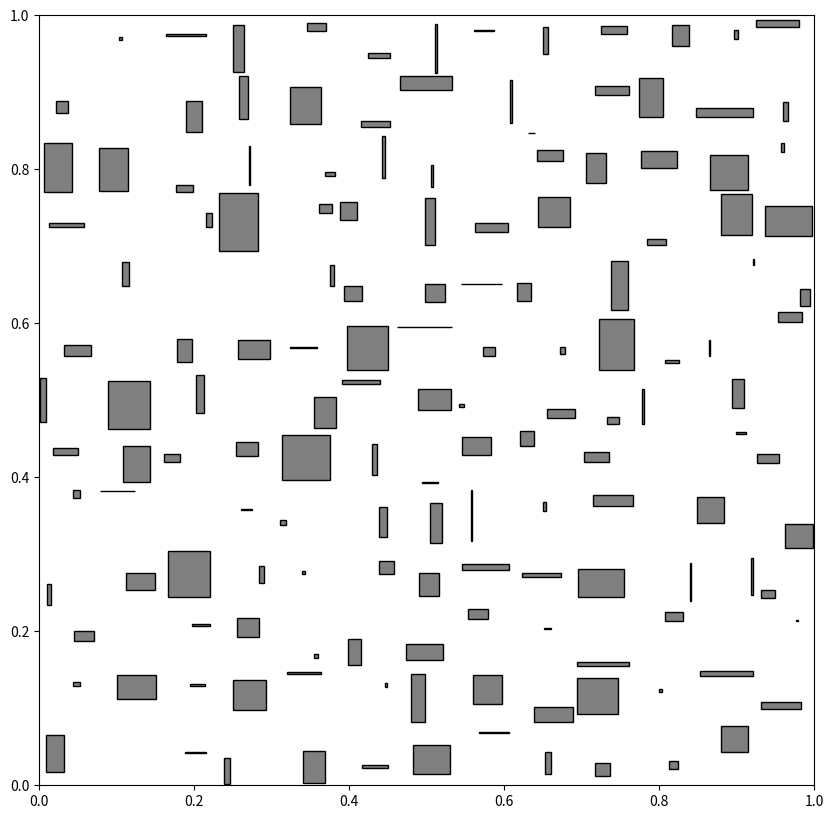

Reproduce this figure in Python.
import numpy as np
from matplotlib import pyplot as plt
from matplotlib.patches import Rectangle
from numpy.typing import ArrayLike
from numpy.random import default_rng
rng = default_rng(42069)


def get_rects(n: int) -> np.ndarray:
    """
    Params
    ------
    n: number of rectangles
    """
    rects = []
    ceilsqrtn = int(np.ceil(np.sqrt(n)))
    n_grids = ceilsqrtn * ceilsqrtn

    # Create rectangles in the "full space", that is the [0, 1] space
    rects = rng.uniform(size = (n, 4))

    # To ensure that the rectangles are in (x1, x2, y1, y2) format where
    # Upper left corner is (x1, y1) and bottom right corner (x2, y2)
    # Result looks fine without this, but it's a nice to have
    rects[:,:2].sort(1)
    rects[:,2:].sort(1)

    # Create a ceilsqrtn x ceilsqrtn even grid space
    flat_grid_indices = rng.choice(n_grids, n, False)
    offsets = np.unravel_index(flat_grid_indices, (ceilsqrtn, ceilsqrtn))

    # Move each rectangle into their own randomly assigned grid
    # This will result with triangles in a space that is ceilsqrtn times larger than the [0, 1] space
    rects[:,:2] += offsets[1][..., None]
    rects[:,2:] += offsets[0][..., None]

    # Scale everything down to the [0, 1] space
    rects /= ceilsqrtn

    return rects
    

def plot_rects(rects: ArrayLike, width: int = 10, height: int = 10):
    fig, ax = plt.subplots(figsize=(width, height))
    for x1, x2, y1, y2 in rects:
        ax.add_patch(Rectangle((x1, y1), x2 - x1, y2 - y1, facecolor='gray', edgecolor='black', fill=True))
    plt.show()

rects = get_rects(150)
plot_rects(rects)